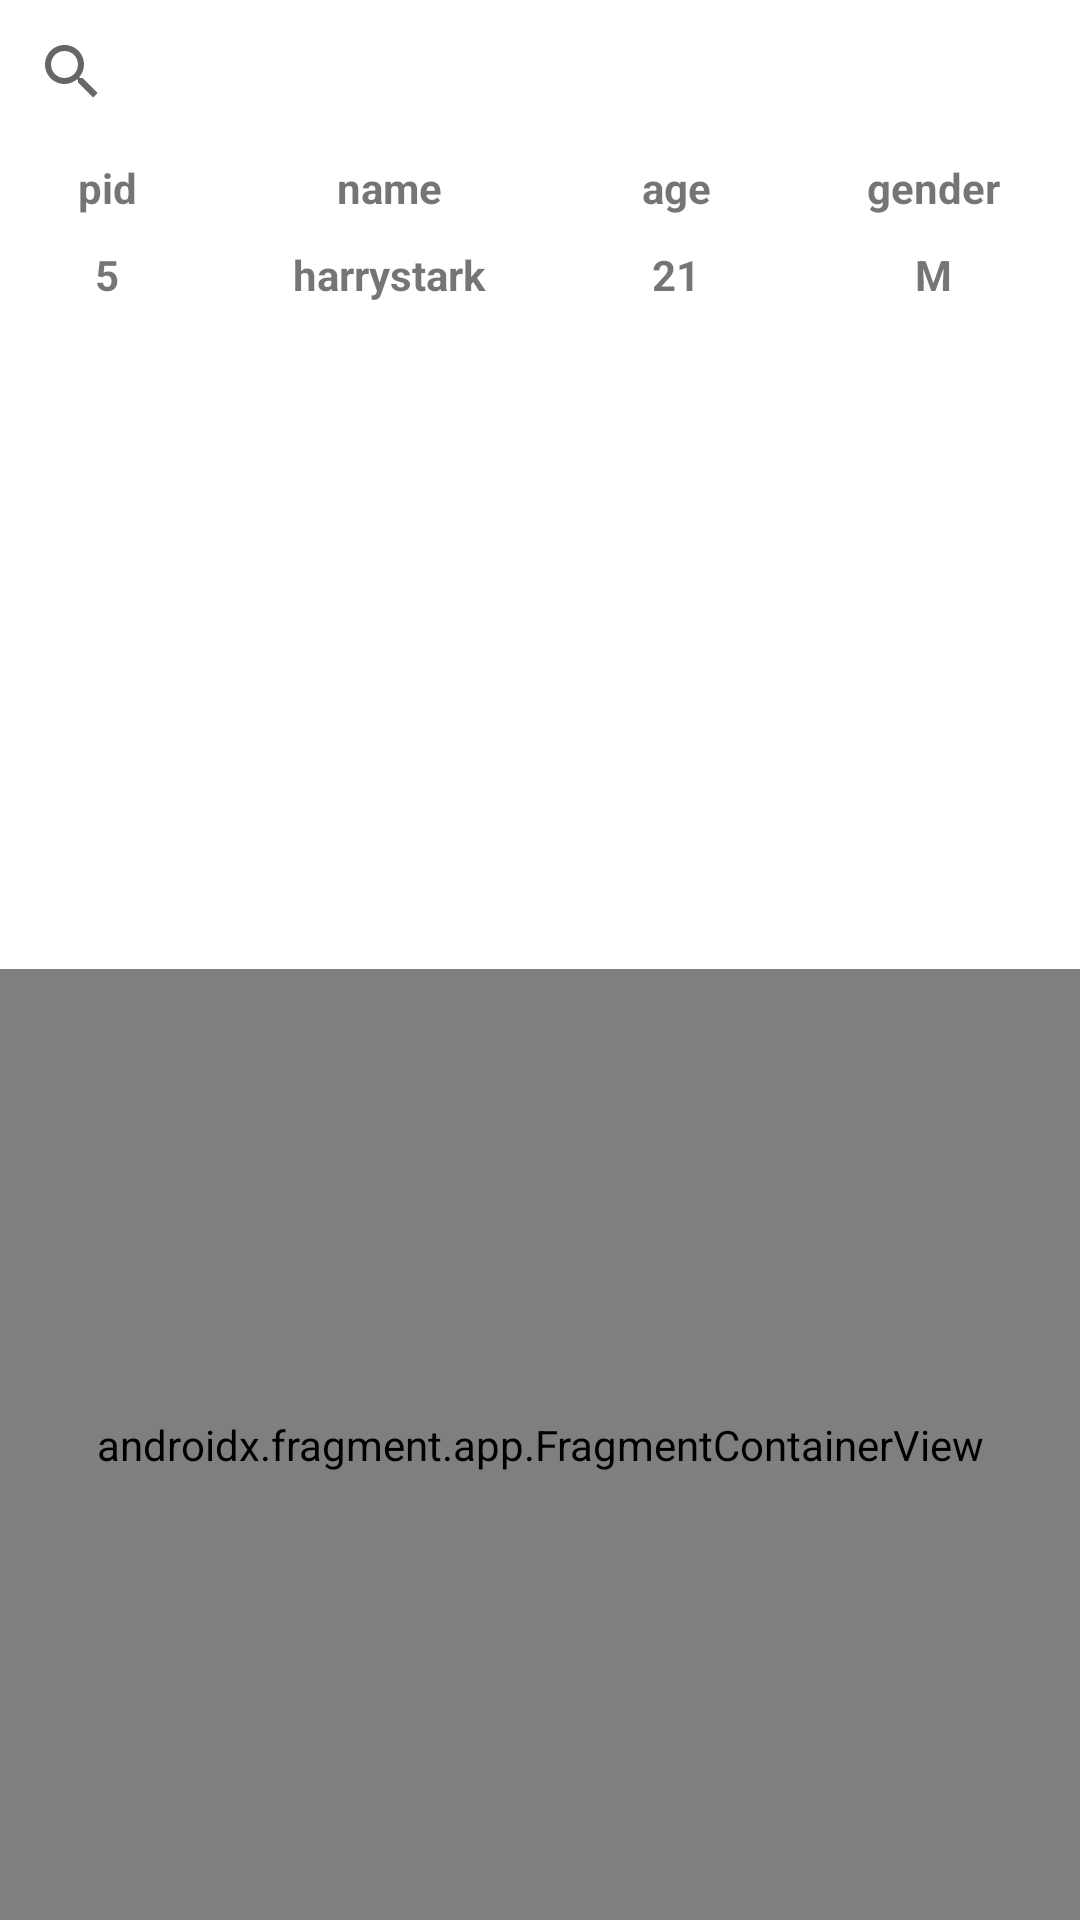

Here is an Android app screen rendered from its layout file. Give the layout XML and the strings, colors and styles it references.
<!-- AndroidManifest.xml: application theme Theme.Table_and_search -->
<!-- res/layout/activity_main.xml -->
<?xml version="1.0" encoding="utf-8"?>
<androidx.constraintlayout.widget.ConstraintLayout xmlns:android="http://schemas.android.com/apk/res/android"
    xmlns:app="http://schemas.android.com/apk/res-auto"
    xmlns:tools="http://schemas.android.com/tools"
    android:layout_width="match_parent"
    android:layout_height="match_parent"
    >


    <androidx.appcompat.widget.SearchView
        android:id="@+id/search_btn"
        android:layout_marginTop="5dp"
        android:layout_width="wrap_content"
        android:layout_height="wrap_content"
        tools:ignore="MissingConstraints">

    </androidx.appcompat.widget.SearchView>

    <ListView
        android:id="@+id/listView"
        android:layout_width="wrap_content"
        android:layout_height="wrap_content"
        app:layout_constraintTop_toBottomOf="@+id/search_btn"
        android:visibility="gone"
        tools:ignore="MissingConstraints"></ListView>

    <TableLayout
        android:id="@+id/tbLayout"
        android:layout_width="wrap_content"
        android:layout_height="wrap_content"
        app:layout_constraintTop_toBottomOf="@+id/listView"
        android:stretchColumns="0,1,2,3"
        app:layout_constraintStart_toStartOf="parent"
        >
        <TableRow
            android:layout_height="wrap_content"
            android:layout_width="wrap_content"
            >
            <TextView android:text="pid"
                android:gravity="center"
                android:textStyle="bold"
                android:padding="5dp"
                >
            </TextView>
            <TextView android:text="name"
                android:gravity="center"
                android:textStyle="bold"
                android:padding="5dp"
                >
            </TextView>
            <TextView android:text="age"
                android:gravity="center"
                android:textStyle="bold"
                android:padding="5dp"
                >
            </TextView>
            <TextView android:text="gender"
                android:gravity="center"
                android:textStyle="bold"
                android:padding="5dp">
            </TextView>
        </TableRow>

        <TableRow
            android:layout_height="wrap_content"
            android:layout_width="wrap_content"
            >
            <TextView android:text="5"
                android:gravity="center"
                android:textStyle="bold"
                android:padding="5dp"
                >
            </TextView>
            <TextView android:text="harrystark"
                android:gravity="center"
                android:textStyle="bold"
                android:padding="5dp"
                >
            </TextView>
            <TextView android:text="21"
                android:gravity="center"
                android:textStyle="bold"
                android:padding="5dp"
                >
            </TextView>
            <TextView android:text="M"
                android:gravity="center"
                android:textStyle="bold"
                android:padding="5dp">
            </TextView>
        </TableRow>

    </TableLayout>

    <androidx.fragment.app.FragmentContainerView
        android:id="@+id/fragmentContainerView2"
        android:name="androidx.navigation.fragment.NavHostFragment"
        android:layout_width="match_parent"
        android:layout_height="317dp"
        app:defaultNavHost="true"
        app:layout_constraintBottom_toBottomOf="parent"
        app:navGraph="@navigation/navigation"
        />


</androidx.constraintlayout.widget.ConstraintLayout>
<!-- resources referenced by this layout -->
<resources>
  <style name="Theme.Table_and_search" parent="Theme.MaterialComponents.DayNight.DarkActionBar">
          
          <item name="colorPrimary">@color/purple_500</item>
          <item name="colorPrimaryVariant">@color/purple_700</item>
          <item name="colorOnPrimary">@color/white</item>
          
          <item name="colorSecondary">@color/teal_200</item>
          <item name="colorSecondaryVariant">@color/teal_700</item>
          <item name="colorOnSecondary">@color/black</item>
          
          <item name="android:statusBarColor" tools:targetApi="l">?attr/colorPrimaryVariant</item>
          
      </style>
  <!-- not gathered from this repository: default colours our renderer supplied (Android Studio template values) -->
  <color name="purple_500">#FF6200EE</color>
  <color name="purple_700">#FF3700B3</color>
  <color name="teal_200">#FF03DAC5</color>
  <color name="teal_700">#FF018786</color>
  <color name="black">#FF000000</color>
  <color name="white">#FFFFFFFF</color>
</resources>
